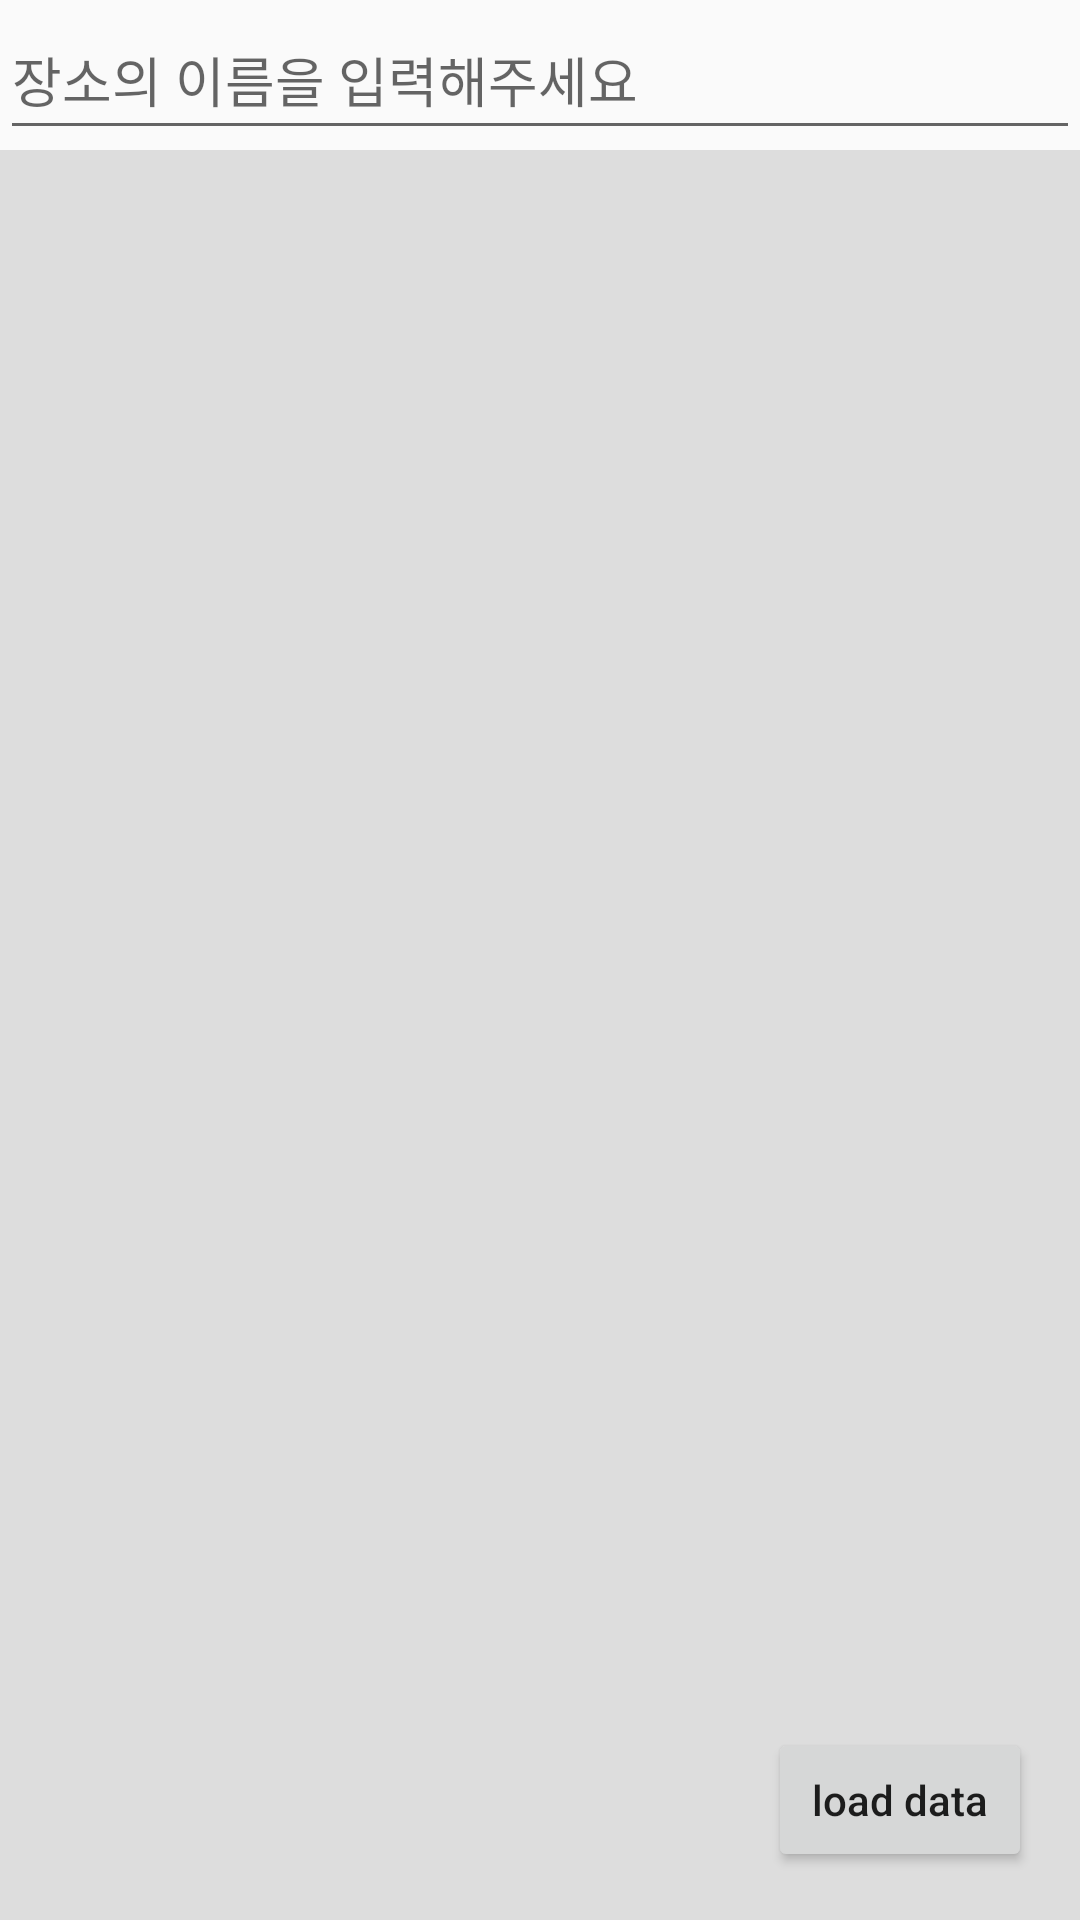

This screen was rendered from an Android layout file. Write that file and the resources it references.
<!-- AndroidManifest.xml: application theme AppTheme -->
<!-- res/layout/activity_search.xml -->
<?xml version="1.0" encoding="utf-8"?>
<RelativeLayout xmlns:android="http://schemas.android.com/apk/res/android"
    xmlns:app="http://schemas.android.com/apk/res-auto"
    xmlns:tools="http://schemas.android.com/tools"
    android:layout_width="match_parent"
    android:layout_height="match_parent"
    tools:context=".search.SearchActivity">
    <EditText
        android:id="@+id/search_bar1"
        android:layout_width="match_parent"
        android:layout_height="50dp"
        android:hint="장소의 이름을 입력해주세요"

        />

    <ImageButton
        android:layout_width="40dp"
        android:layout_height="40dp"
        android:layout_marginLeft="375dp"
        android:layout_marginTop="5dp"
        android:layout_marginRight="5dp"
        android:background="@drawable/searchbtn"
        android:id="@+id/filterbutton"/>

    <androidx.recyclerview.widget.RecyclerView
        android:id="@+id/recycler2"
        android:layout_width="match_parent"
        android:layout_height="691dp"
        android:layout_below="@+id/search_bar1"
        android:layout_marginTop="0dp"
        android:background="#DDDDDD"></androidx.recyclerview.widget.RecyclerView>

    <Button
        android:layout_width="wrap_content"
        android:layout_height="wrap_content"
        android:text="load data"
        android:textAllCaps="false"
        android:layout_alignParentRight="true"
        android:layout_alignParentBottom="true"
        android:layout_margin="16dp"
        android:onClick="clickLoad"/>
</RelativeLayout>
<!-- resources referenced by this layout -->
<resources>
  <!-- drawable searchbtn: png bitmap (drawable, 3313 bytes) -->
  <style name="AppTheme" parent="Theme.AppCompat.Light.NoActionBar">
  
          
          <item name="android:windowActionBar">false</item>
          <item name="colorPrimary">@color/colorPrimary</item>
          <item name="colorPrimaryDark">@color/colorPrimaryDark</item>
          <item name="windowNoTitle">true</item>
  
      </style>
  <color name="colorPrimary">#6200EE</color>
  <color name="colorPrimaryDark">#3700B3</color>
</resources>
